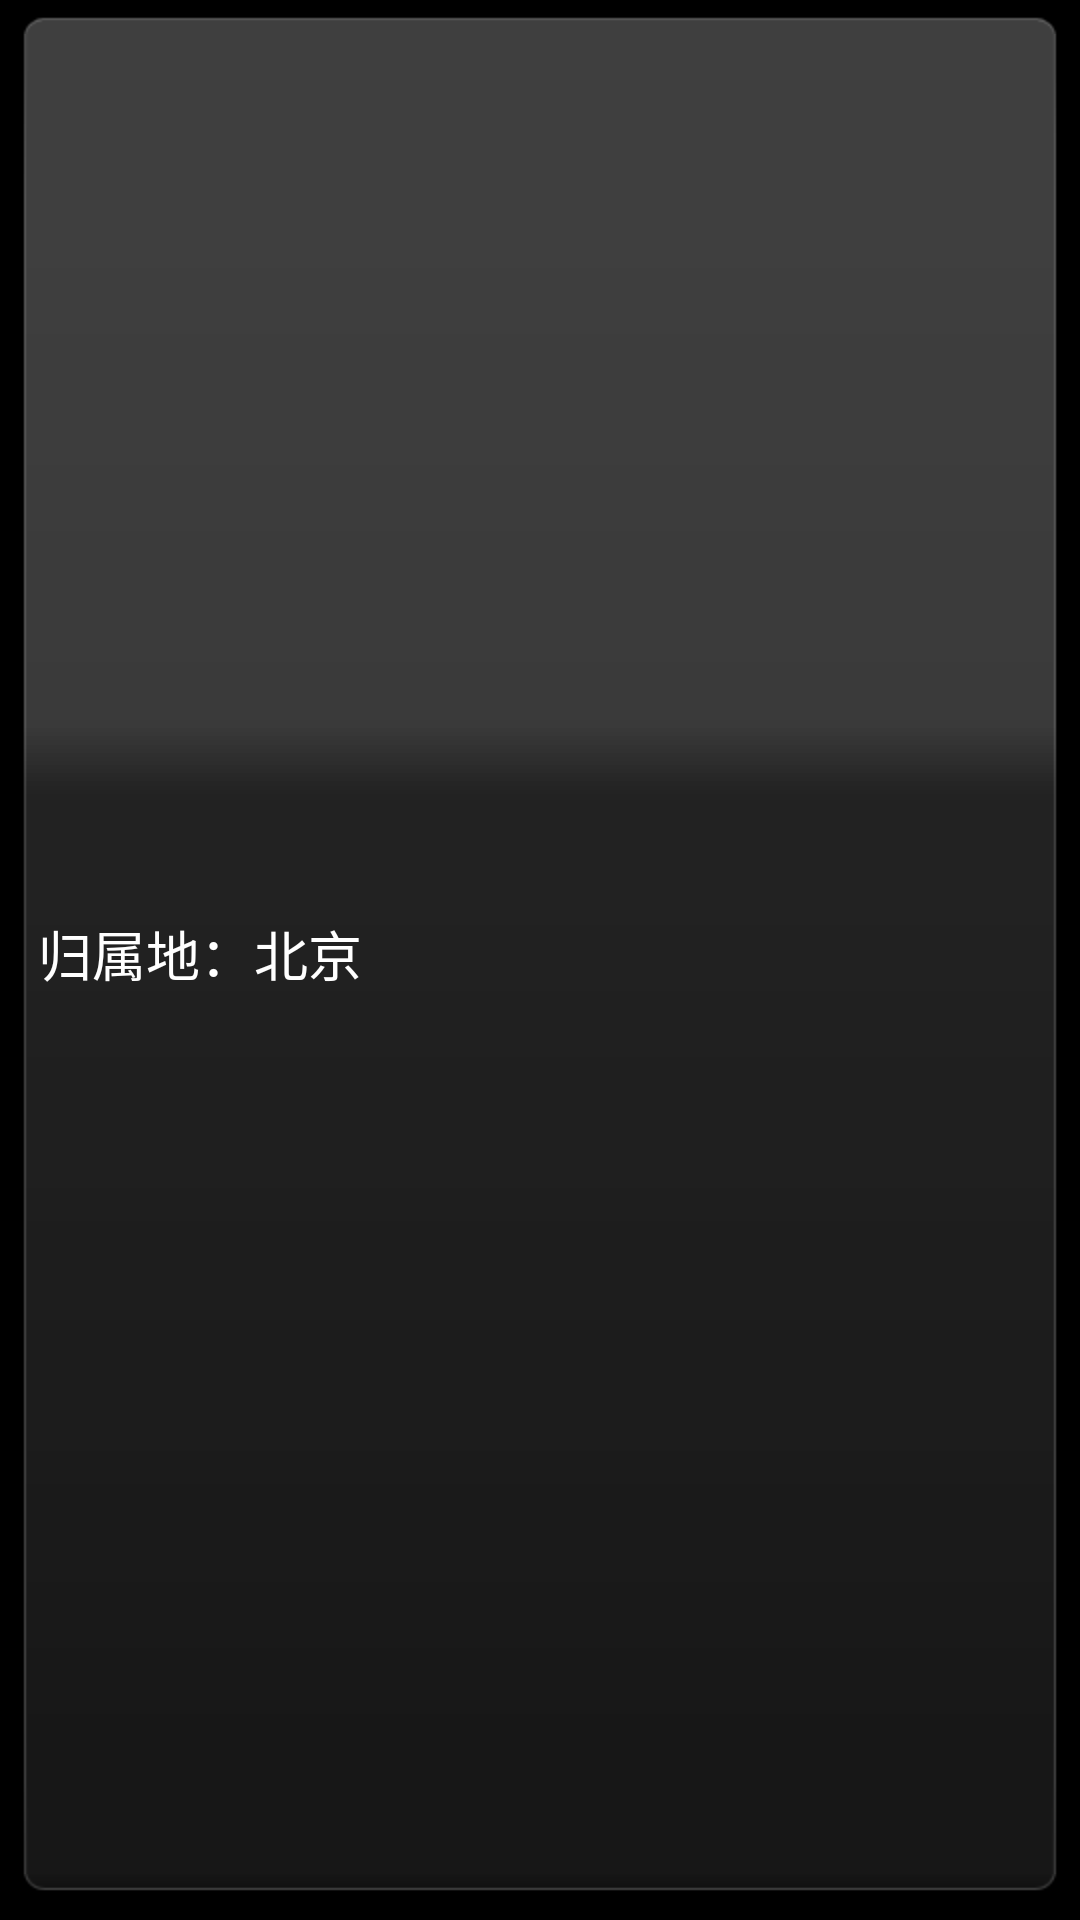

Reconstruct the res/layout file that produces this screen, plus the resources it refers to.
<!-- AndroidManifest.xml: application theme android:Theme.Black.NoTitleBar -->
<!-- res/layout/toast_showaddress.xml -->
<?xml version="1.0" encoding="utf-8"?>
<LinearLayout xmlns:android="http://schemas.android.com/apk/res/android"
    android:layout_width="wrap_content"
    android:background="@drawable/call_locate_white"
    android:gravity="center_vertical"
    android:layout_height="wrap_content"
    android:orientation="horizontal" >

    <ImageView
        android:layout_width="wrap_content"
        android:layout_height="wrap_content"
        android:src="@drawable/main_icon_36" />
    
    <TextView 
        android:id="@+id/tv_toast_address"
         android:layout_width="wrap_content"
        android:layout_height="wrap_content"
        android:textSize="18sp"
        android:textColor="#ffffff"
        android:text="归属地：北京"
        />

</LinearLayout>
<!-- resources referenced by this layout -->
<resources>

</resources>
